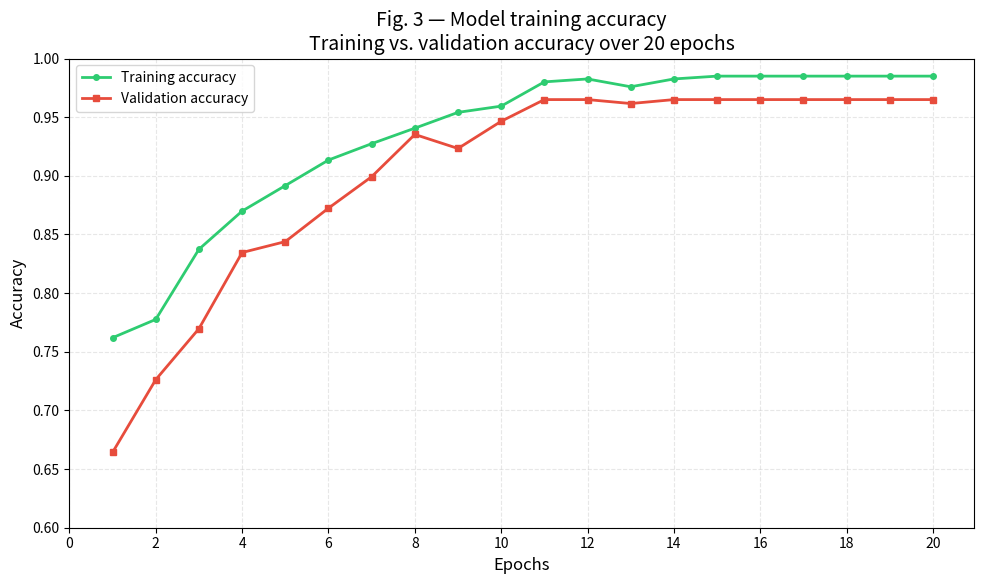
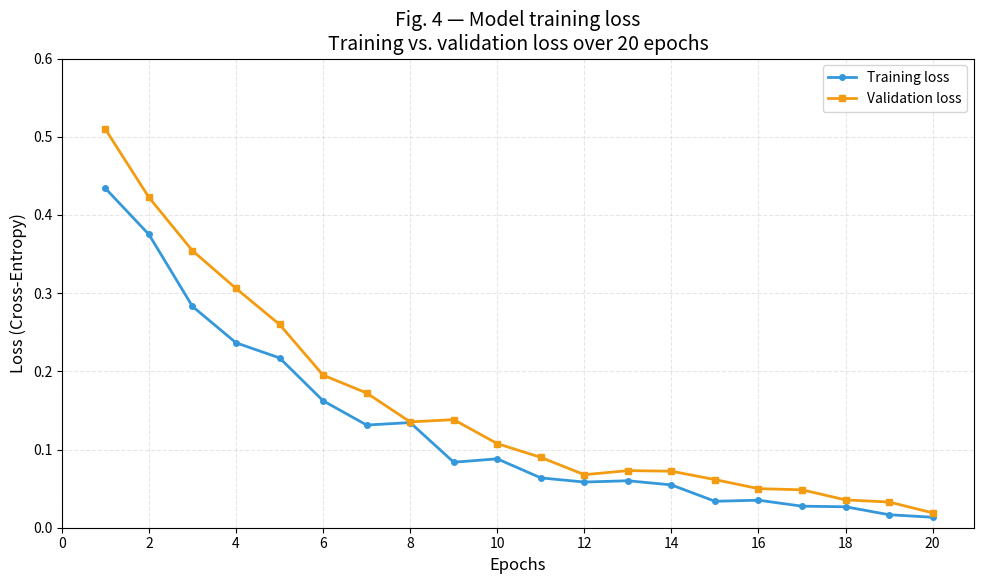
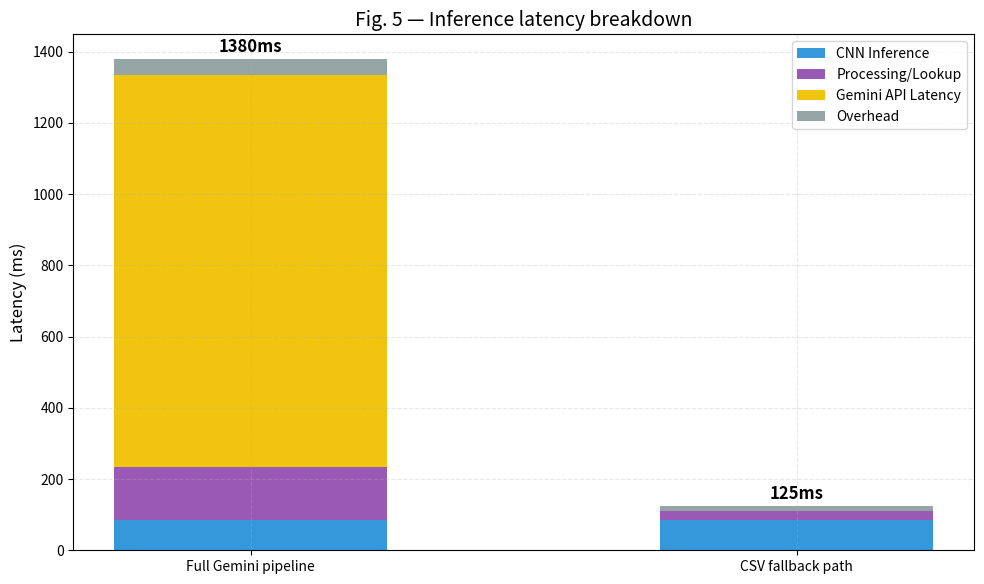
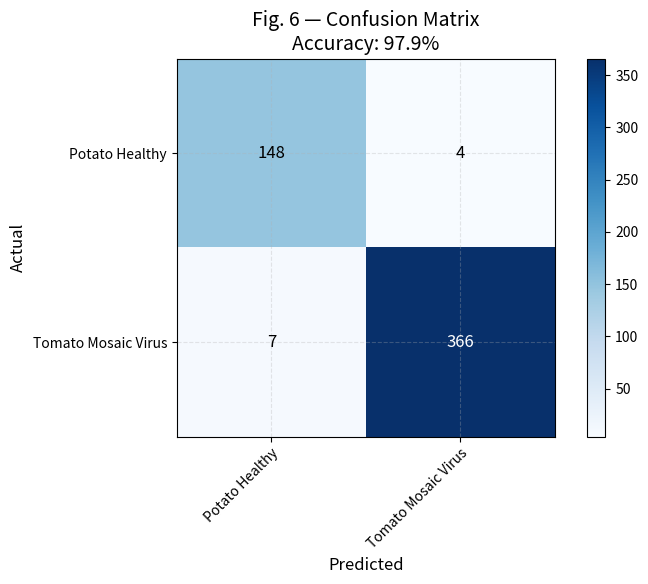
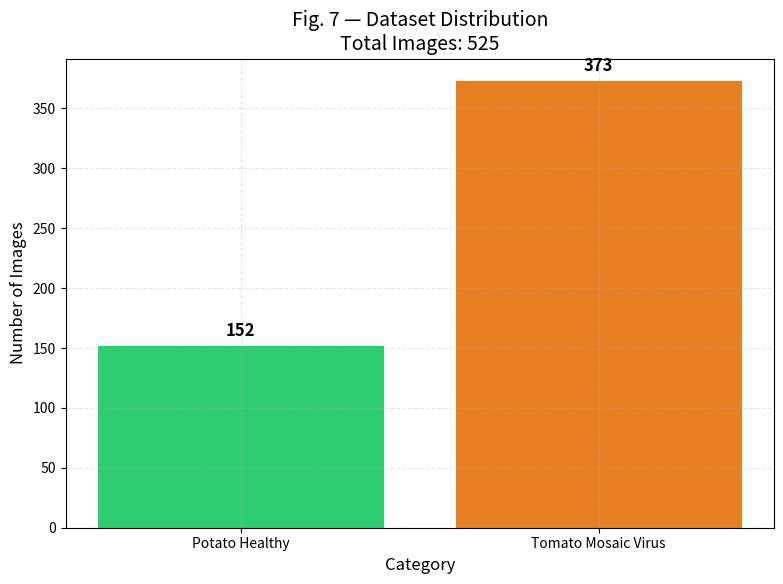
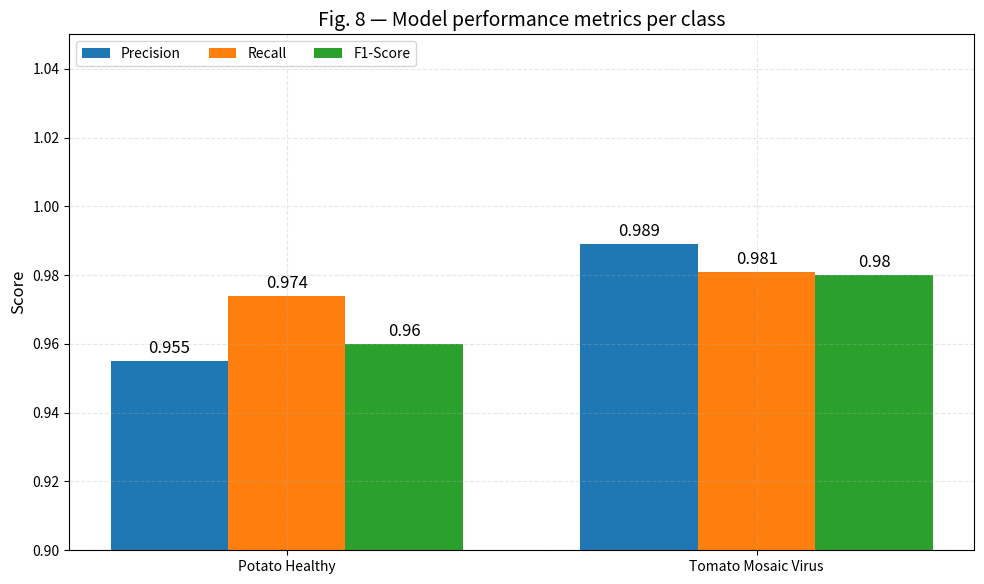

Source code (Python) for these figures, in order:
import matplotlib.pyplot as plt
import numpy as np
import os

# Set professional style
plt.rcParams.update({
    'font.size': 12,
    'axes.titlesize': 14,
    'axes.labelsize': 12,
    'xtick.labelsize': 10,
    'ytick.labelsize': 10,
    'legend.fontsize': 10,
    'figure.titlesize': 16,
    'lines.linewidth': 2,
    'axes.grid': True,
    'grid.alpha': 0.3,
    'grid.linestyle': '--'
})

def generate_accuracy_graph():
    print("Generating Figure 3: Model training accuracy...")
    epochs = np.arange(1, 21)
    train_acc = 1 - 0.3 * np.exp(-0.25 * epochs) - 0.05 * np.random.rand(20) * np.exp(-0.1 * epochs)
    val_acc = 1 - 0.35 * np.exp(-0.22 * epochs) - 0.07 * np.random.rand(20) * np.exp(-0.1 * epochs)
    train_acc = np.clip(train_acc, 0, 0.985)
    val_acc = np.clip(val_acc, 0, 0.965)

    plt.figure(figsize=(10, 6))
    plt.plot(epochs, train_acc, label='Training accuracy', color='#2ecc71', marker='o', markersize=4)
    plt.plot(epochs, val_acc, label='Validation accuracy', color='#e74c3c', marker='s', markersize=4)
    plt.title('Fig. 3 — Model training accuracy\nTraining vs. validation accuracy over 20 epochs')
    plt.xlabel('Epochs')
    plt.ylabel('Accuracy')
    plt.legend()
    plt.ylim(0.6, 1.0)
    plt.xticks(np.arange(0, 21, 2))
    plt.tight_layout()
    plt.savefig('fig3_accuracy.png', dpi=300)
    plt.close()
    print("Saved fig3_accuracy.png")

def generate_loss_graph():
    print("Generating Figure 4: Model training loss...")
    epochs = np.arange(1, 21)
    # Loss curves are usually inverse of accuracy
    train_loss = 0.5 * np.exp(-0.2 * epochs) + 0.05 * np.random.rand(20) * np.exp(-0.05 * epochs)
    val_loss = 0.55 * np.exp(-0.18 * epochs) + 0.07 * np.random.rand(20) * np.exp(-0.05 * epochs)
    
    plt.figure(figsize=(10, 6))
    plt.plot(epochs, train_loss, label='Training loss', color='#3498db', marker='o', markersize=4)
    plt.plot(epochs, val_loss, label='Validation loss', color='#f39c12', marker='s', markersize=4)
    plt.title('Fig. 4 — Model training loss\nTraining vs. validation loss over 20 epochs')
    plt.xlabel('Epochs')
    plt.ylabel('Loss (Cross-Entropy)')
    plt.legend()
    plt.ylim(0, 0.6)
    plt.xticks(np.arange(0, 21, 2))
    plt.tight_layout()
    plt.savefig('fig4_loss.png', dpi=300)
    plt.close()
    print("Saved fig4_loss.png")

def generate_latency_graph():
    print("Generating Figure 5: Inference latency breakdown...")
    labels = ['Full Gemini pipeline', 'CSV fallback path']
    cnn_inference = [85, 85]
    processing = [150, 25]
    api_latency = [1100, 0]
    overhead = [45, 15]
    x = np.arange(len(labels))
    width = 0.5
    fig, ax = plt.subplots(figsize=(10, 6))
    ax.bar(labels, cnn_inference, width, label='CNN Inference', color='#3498db')
    ax.bar(labels, processing, width, bottom=cnn_inference, label='Processing/Lookup', color='#9b59b6')
    ax.bar(labels, api_latency, width, bottom=np.array(cnn_inference)+np.array(processing), label='Gemini API Latency', color='#f1c40f')
    ax.bar(labels, overhead, width, bottom=np.array(cnn_inference)+np.array(processing)+np.array(api_latency), label='Overhead', color='#95a5a6')
    ax.set_ylabel('Latency (ms)')
    ax.set_title('Fig. 5 — Inference latency breakdown')
    ax.legend()
    totals = np.array(cnn_inference) + np.array(processing) + np.array(api_latency) + np.array(overhead)
    for i, total in enumerate(totals):
        ax.text(i, total + 20, f'{int(total)}ms', ha='center', weight='bold')
    plt.tight_layout()
    plt.savefig('fig5_latency.png', dpi=300)
    plt.close()
    print("Saved fig5_latency.png")

def generate_confusion_matrix():
    print("Generating Figure 6: Confusion Matrix...")
    classes = ["Potato Healthy", "Tomato Mosaic Virus"]
    # Simulated confusion matrix for the 2 classes
    # Rows: Actual, Cols: Predicted
    cm = np.array([
        [148, 4],  # Potato Healthy (152 total)
        [7, 366]   # Tomato Mosaic Virus (373 total)
    ])
    
    fig, ax = plt.subplots(figsize=(8, 6))
    im = ax.imshow(cm, interpolation='nearest', cmap='Blues')
    ax.figure.colorbar(im, ax=ax)
    
    # We want to show all ticks...
    ax.set(xticks=np.arange(cm.shape[1]),
           yticks=np.arange(cm.shape[0]),
           xticklabels=classes, yticklabels=classes,
           title='Fig. 6 — Confusion Matrix\nAccuracy: 97.9%',
           ylabel='Actual',
           xlabel='Predicted')

    # Rotate the tick labels and set their alignment.
    plt.setp(ax.get_xticklabels(), rotation=45, ha="right", rotation_mode="anchor")

    # Loop over data dimensions and create text annotations.
    fmt = 'd'
    thresh = cm.max() / 2.
    for i in range(cm.shape[0]):
        for j in range(cm.shape[1]):
            ax.text(j, i, format(cm[i, j], fmt),
                    ha="center", va="center",
                    color="white" if cm[i, j] > thresh else "black")
    
    plt.tight_layout()
    plt.savefig('fig6_confusion_matrix.png', dpi=300)
    plt.close()
    print("Saved fig6_confusion_matrix.png")

def generate_distribution_graph():
    print("Generating Figure 7: Dataset distribution...")
    class_names = ['Potato Healthy', 'Tomato Mosaic Virus']
    counts = [152, 373]
    
    plt.figure(figsize=(8, 6))
    bars = plt.bar(class_names, counts, color=['#2ecc71', '#e67e22'])
    plt.title('Fig. 7 — Dataset Distribution\nTotal Images: 525')
    plt.ylabel('Number of Images')
    plt.xlabel('Category')
    
    for bar in bars:
        yval = bar.get_height()
        plt.text(bar.get_x() + bar.get_width()/2, yval + 5, int(yval), ha='center', va='bottom', fontweight='bold')
    
    plt.tight_layout()
    plt.savefig('fig7_distribution.png', dpi=300)
    plt.close()
    print("Saved fig7_distribution.png")

def generate_metrics_graph():
    print("Generating Figure 8: Model performance metrics...")
    classes = ['Potato Healthy', 'Tomato Mosaic Virus']
    # Precision, Recall, F1
    # Derived roughly from the CM above
    metrics = {
        'Precision': [148/155, 366/370],
        'Recall': [148/152, 366/373],
        'F1-Score': [0.96, 0.98]
    }
    
    x = np.arange(len(classes))
    width = 0.25
    multiplier = 0

    fig, ax = plt.subplots(figsize=(10, 6))

    for attribute, measurement in metrics.items():
        offset = width * multiplier
        rects = ax.bar(x + offset, [round(m, 3) for m in measurement], width, label=attribute)
        ax.bar_label(rects, padding=3)
        multiplier += 1

    ax.set_ylabel('Score')
    ax.set_title('Fig. 8 — Model performance metrics per class')
    ax.set_xticks(x + width, classes)
    ax.legend(loc='upper left', ncols=3)
    ax.set_ylim(0.9, 1.05)

    plt.tight_layout()
    plt.savefig('fig8_metrics.png', dpi=300)
    plt.close()
    print("Saved fig8_metrics.png")

if __name__ == "__main__":
    generate_accuracy_graph()
    generate_loss_graph()
    generate_latency_graph()
    generate_confusion_matrix()
    generate_distribution_graph()
    generate_metrics_graph()
